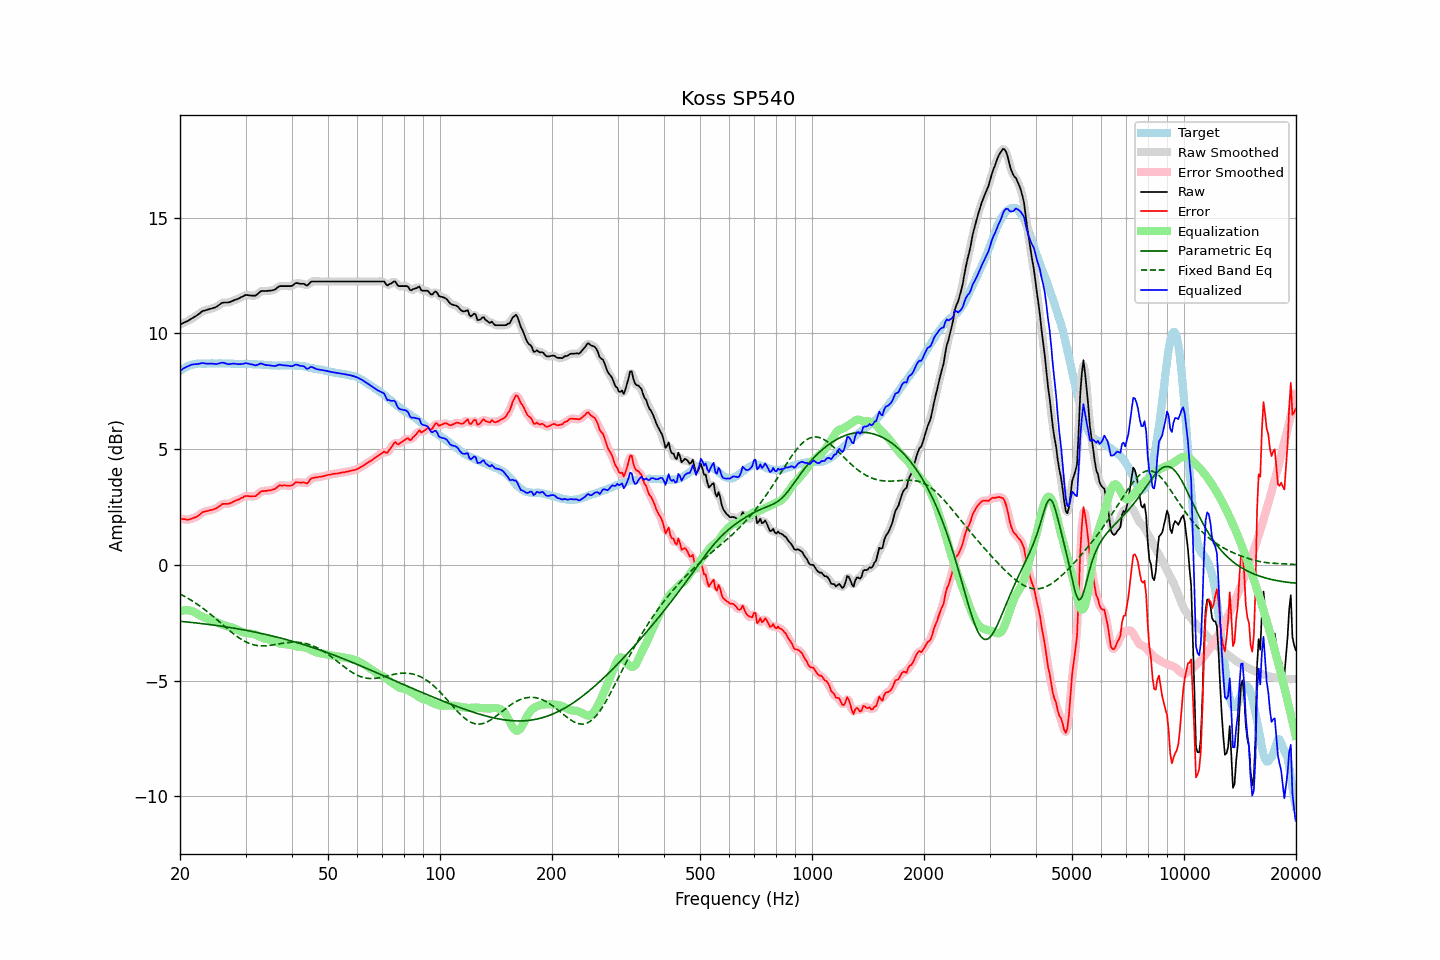

Values plotted in this chart, from the file beside it:
frequency, raw, error, smoothed, error_smoothed, equalization, parametric_eq, fixed_band_eq, equalized_raw, equalized_smoothed, target
20.00, 10.38, 2.01, 10.38, 2.01, -2.01, -2.44, -1.26, 8.37, 8.37, 8.37
20.20, 10.41, 1.99, 10.41, 1.99, -1.99, -2.44, -1.29, 8.42, 8.43, 8.42
20.40, 10.45, 1.98, 10.45, 1.97, -1.97, -2.45, -1.33, 8.48, 8.47, 8.47
20.61, 10.48, 1.98, 10.48, 1.96, -1.96, -2.46, -1.37, 8.52, 8.52, 8.50
20.81, 10.51, 1.96, 10.51, 1.96, -1.96, -2.46, -1.41, 8.55, 8.55, 8.56
21.02, 10.54, 1.95, 10.54, 1.96, -1.96, -2.47, -1.45, 8.58, 8.58, 8.59
21.23, 10.58, 1.97, 10.58, 1.97, -1.97, -2.48, -1.49, 8.61, 8.61, 8.61
21.44, 10.63, 2.00, 10.63, 1.99, -1.99, -2.49, -1.53, 8.64, 8.64, 8.63
21.66, 10.67, 2.02, 10.67, 2.02, -2.01, -2.49, -1.57, 8.66, 8.66, 8.65
21.87, 10.71, 2.05, 10.71, 2.04, -2.04, -2.50, -1.62, 8.67, 8.67, 8.67
22.09, 10.75, 2.07, 10.75, 2.07, -2.08, -2.51, -1.66, 8.67, 8.67, 8.68
22.31, 10.80, 2.11, 10.80, 2.11, -2.12, -2.52, -1.71, 8.68, 8.68, 8.69
22.54, 10.85, 2.15, 10.86, 2.16, -2.17, -2.52, -1.76, 8.68, 8.69, 8.69
22.76, 10.91, 2.22, 10.91, 2.22, -2.21, -2.53, -1.81, 8.70, 8.70, 8.69
22.99, 10.96, 2.28, 10.95, 2.26, -2.24, -2.54, -1.86, 8.72, 8.71, 8.68
23.22, 10.98, 2.30, 10.98, 2.30, -2.28, -2.55, -1.91, 8.70, 8.71, 8.68
23.45, 11.00, 2.32, 11.00, 2.32, -2.30, -2.56, -1.97, 8.70, 8.70, 8.68
23.69, 11.02, 2.33, 11.02, 2.33, -2.33, -2.57, -2.02, 8.69, 8.69, 8.69
23.92, 11.04, 2.35, 11.04, 2.34, -2.35, -2.58, -2.08, 8.69, 8.69, 8.69
24.16, 11.06, 2.37, 11.06, 2.36, -2.37, -2.58, -2.13, 8.69, 8.69, 8.69
24.40, 11.08, 2.38, 11.08, 2.38, -2.39, -2.59, -2.19, 8.69, 8.69, 8.70
24.65, 11.10, 2.41, 11.10, 2.40, -2.41, -2.60, -2.25, 8.69, 8.68, 8.69
24.89, 11.12, 2.43, 11.13, 2.43, -2.45, -2.61, -2.31, 8.67, 8.68, 8.69
25.14, 11.16, 2.47, 11.16, 2.46, -2.48, -2.62, -2.37, 8.68, 8.68, 8.69
25.39, 11.21, 2.51, 11.21, 2.51, -2.52, -2.63, -2.43, 8.70, 8.70, 8.70
25.65, 11.26, 2.56, 11.26, 2.56, -2.55, -2.64, -2.49, 8.71, 8.72, 8.70
25.91, 11.31, 2.61, 11.30, 2.60, -2.58, -2.65, -2.55, 8.73, 8.73, 8.69
26.16, 11.33, 2.64, 11.33, 2.63, -2.60, -2.66, -2.61, 8.73, 8.72, 8.69
26.43, 11.33, 2.64, 11.33, 2.64, -2.62, -2.67, -2.67, 8.71, 8.71, 8.69
26.69, 11.33, 2.64, 11.33, 2.64, -2.64, -2.68, -2.73, 8.69, 8.69, 8.69
26.96, 11.33, 2.64, 11.34, 2.64, -2.66, -2.69, -2.79, 8.67, 8.67, 8.69
27.23, 11.35, 2.66, 11.35, 2.66, -2.68, -2.71, -2.85, 8.67, 8.67, 8.69
27.50, 11.38, 2.69, 11.38, 2.69, -2.70, -2.72, -2.91, 8.68, 8.68, 8.69
27.77, 11.41, 2.73, 11.41, 2.72, -2.72, -2.73, -2.96, 8.69, 8.69, 8.68
28.05, 11.44, 2.76, 11.44, 2.76, -2.75, -2.74, -3.02, 8.69, 8.69, 8.68
28.33, 11.46, 2.79, 11.46, 2.78, -2.78, -2.75, -3.07, 8.68, 8.68, 8.67
28.62, 11.49, 2.81, 11.49, 2.81, -2.82, -2.76, -3.12, 8.67, 8.67, 8.67
28.90, 11.52, 2.84, 11.52, 2.84, -2.85, -2.78, -3.17, 8.67, 8.67, 8.68
29.19, 11.56, 2.89, 11.56, 2.88, -2.89, -2.79, -3.21, 8.67, 8.67, 8.67
29.48, 11.59, 2.91, 11.60, 2.92, -2.91, -2.80, -3.25, 8.68, 8.68, 8.68
29.78, 11.63, 2.95, 11.63, 2.95, -2.93, -2.81, -3.29, 8.70, 8.70, 8.67
30.08, 11.66, 2.97, 11.65, 2.97, -2.94, -2.83, -3.33, 8.71, 8.70, 8.68
30.38, 11.65, 2.98, 11.65, 2.97, -2.95, -2.84, -3.36, 8.70, 8.70, 8.67
30.68, 11.64, 2.97, 11.64, 2.97, -2.96, -2.85, -3.39, 8.68, 8.69, 8.67
30.99, 11.63, 2.96, 11.63, 2.96, -2.97, -2.87, -3.42, 8.66, 8.67, 8.67
31.30, 11.63, 2.97, 11.62, 2.96, -2.98, -2.88, -3.44, 8.65, 8.65, 8.66
31.61, 11.63, 2.97, 11.63, 2.96, -2.99, -2.89, -3.46, 8.64, 8.63, 8.66
31.93, 11.63, 2.97, 11.64, 2.98, -3.02, -2.91, -3.47, 8.61, 8.62, 8.66
32.24, 11.68, 3.03, 11.68, 3.03, -3.05, -2.92, -3.49, 8.63, 8.64, 8.65
32.57, 11.74, 3.08, 11.74, 3.09, -3.08, -2.94, -3.49, 8.66, 8.66, 8.65
32.89, 11.81, 3.16, 11.80, 3.14, -3.11, -2.95, -3.50, 8.70, 8.68, 8.65
33.22, 11.83, 3.19, 11.83, 3.18, -3.14, -2.97, -3.50, 8.69, 8.68, 8.64
33.55, 11.83, 3.19, 11.83, 3.19, -3.17, -2.98, -3.50, 8.66, 8.66, 8.64
33.89, 11.83, 3.20, 11.83, 3.20, -3.19, -3.00, -3.50, 8.64, 8.64, 8.63
34.23, 11.83, 3.20, 11.83, 3.20, -3.20, -3.01, -3.49, 8.63, 8.63, 8.63
34.57, 11.84, 3.22, 11.84, 3.21, -3.22, -3.03, -3.49, 8.62, 8.62, 8.62
34.92, 11.84, 3.22, 11.84, 3.22, -3.23, -3.05, -3.48, 8.61, 8.61, 8.62
35.27, 11.85, 3.24, 11.85, 3.23, -3.25, -3.06, -3.47, 8.60, 8.60, 8.61
35.62, 11.87, 3.26, 11.87, 3.25, -3.28, -3.08, -3.46, 8.59, 8.59, 8.61
35.97, 11.89, 3.28, 11.90, 3.29, -3.31, -3.10, -3.44, 8.58, 8.59, 8.61
... 635 more rows
